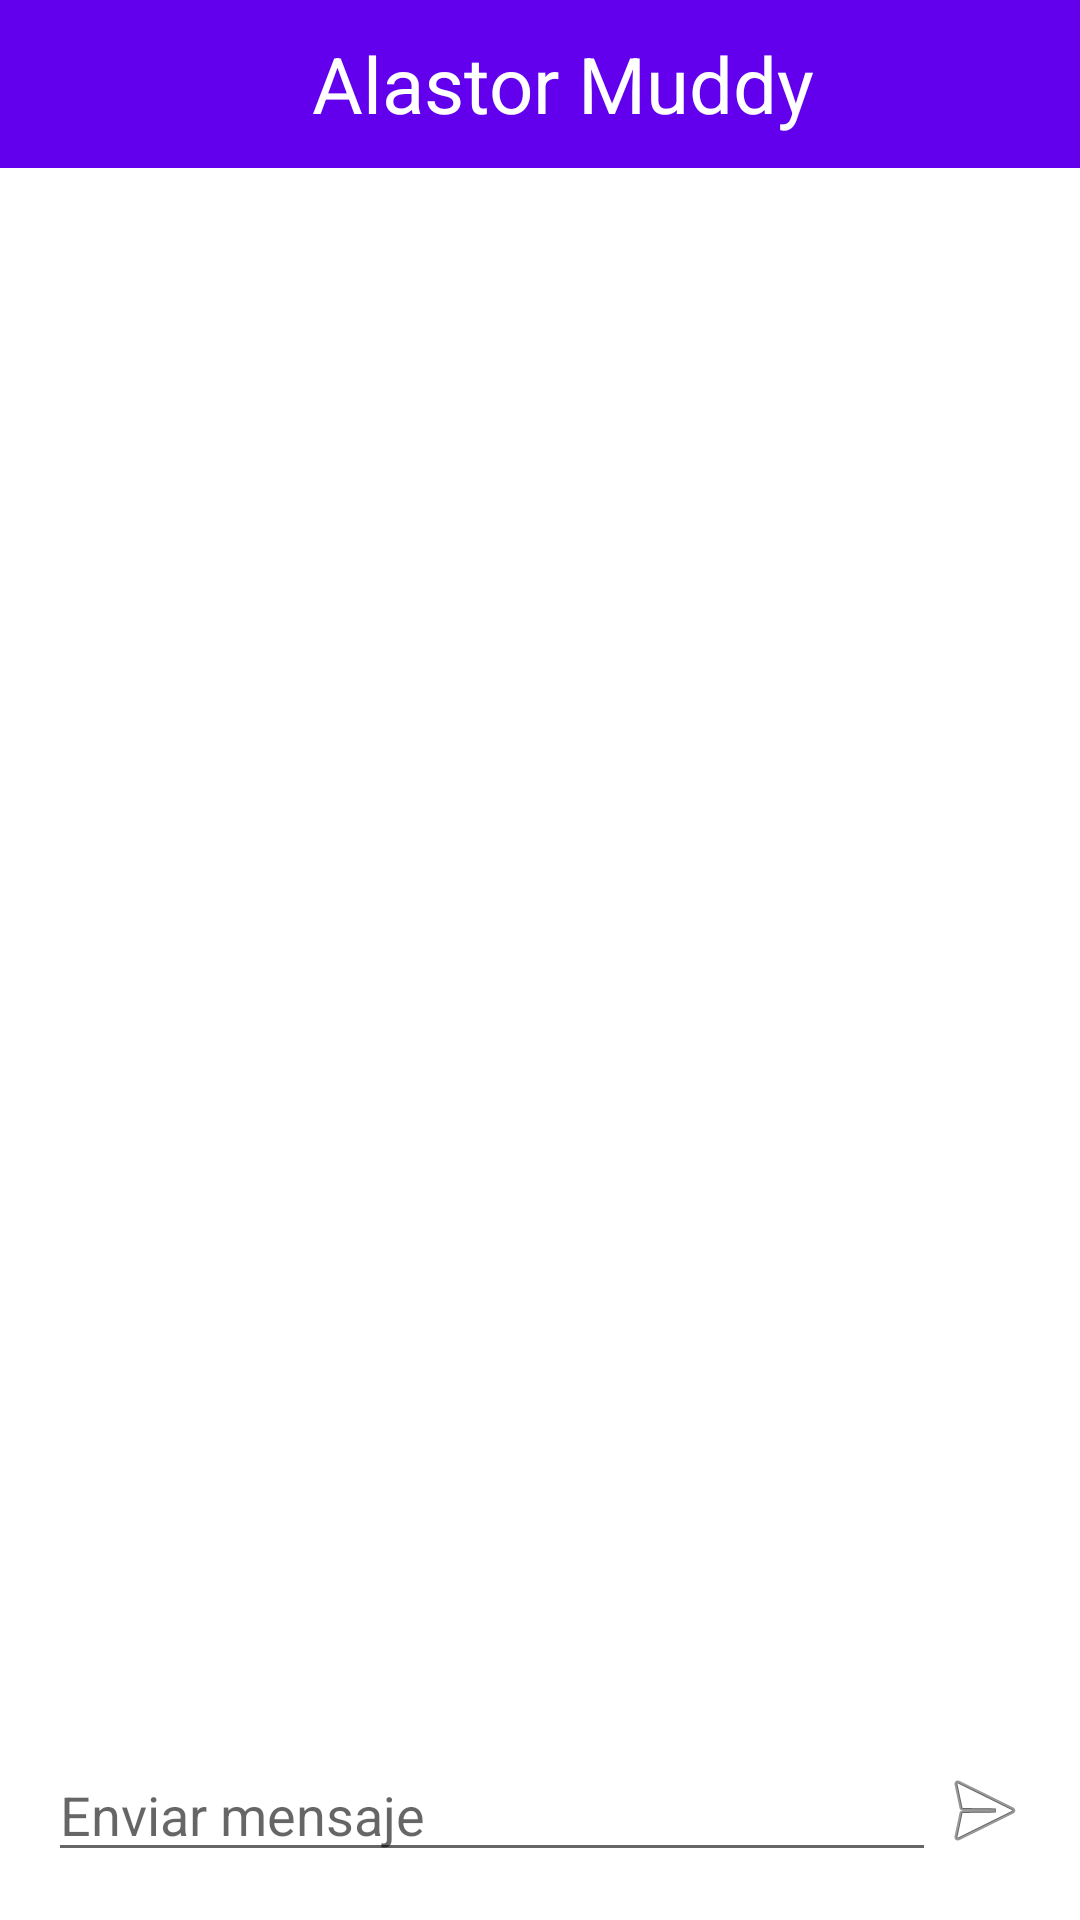

Reconstruct the res/layout file that produces this screen, plus the resources it refers to.
<!-- AndroidManifest.xml: application theme Theme.Aplicacion -->
<!-- res/layout/activity_chat_note.xml -->
<?xml version="1.0" encoding="utf-8"?>
<RelativeLayout xmlns:android="http://schemas.android.com/apk/res/android"
    xmlns:app="http://schemas.android.com/apk/res-auto"
    xmlns:tools="http://schemas.android.com/tools"
    android:layout_width="match_parent"
    android:layout_height="match_parent"
    tools:context=".Chat_note"
    android:orientation="vertical"
    android:background="@android:color/white">

    <com.google.android.material.appbar.AppBarLayout
        android:id="@+id/toolbar_layout"
        android:layout_width="match_parent"
        android:layout_height="wrap_content"
        android:theme="@style/AppTheme.AppBarOverlay">



        <androidx.appcompat.widget.Toolbar
            android:id="@+id/ntoolbar"
            android:layout_width="match_parent"
            android:layout_height="wrap_content"
            android:background="@color/colorPrimary"
            app:titleTextColor="@android:color/white"
            android:theme="@style/ToolbarColoredBackArrow"
            app:popupTheme="@style/AppTheme.PopupOverlay">

            <RelativeLayout
                android:layout_width="match_parent"
                android:layout_height="wrap_content">

                <TextView
                    android:id="@+id/txt_name"
                    android:layout_width="wrap_content"
                    android:layout_height="wrap_content"

                    android:layout_centerInParent="true"
                    android:text="Alastor Muddy"
                    android:textColor="@android:color/white"
                    android:textSize="26sp" />

                <ImageView
                    android:layout_width="40dp"
                    android:layout_height="40dp"
                    android:layout_alignParentRight="true"
                    android:layout_marginRight="10dp"
                    android:id="@+id/img_avatar"


                    />


            </RelativeLayout>
        </androidx.appcompat.widget.Toolbar>



    </com.google.android.material.appbar.AppBarLayout>

    <LinearLayout
        android:layout_width="match_parent"
        android:layout_height="wrap_content"
        android:orientation="vertical"
        android:padding="8dp"
        android:layout_alignParentBottom="true"
        android:id="@+id/chat_layout">

        <ImageView
            android:layout_width="80dp"
            android:layout_height="80dp"
            android:visibility="gone"
            android:id="@+id/img_preview" />

        <LinearLayout
            android:layout_width="match_parent"
            android:layout_height="wrap_content"
            android:padding="8dp"
            android:orientation="horizontal"
            android:weightSum="10">

            <androidx.appcompat.widget.AppCompatEditText
                android:layout_width="0dp"
                android:layout_height="wrap_content"
                android:layout_weight="10"
                android:hint="Enviar mensaje"
                android:id="@+id/barra_chat"
                android:textColor="@color/black"/>


            <ImageView
                android:layout_width="wrap_content"
                android:layout_height="wrap_content"
                android:id="@+id/img_flechita"
                android:layout_gravity="center_vertical"
                android:src="@android:drawable/ic_menu_send"

                />


        </LinearLayout>





    </LinearLayout>

    <androidx.recyclerview.widget.RecyclerView
        android:layout_width="match_parent"
        android:layout_height="match_parent"
        android:id="@id/recycler_nchat"
        android:padding="8dp"
        android:layout_marginTop="4dp"
        android:layout_below="@+id/toolbar_layout"
        android:layout_above="@+id/chat_layout">


    </androidx.recyclerview.widget.RecyclerView>


</RelativeLayout>
<!-- resources referenced by this layout -->
<resources>
  <color name="black">#FF000000</color>
  <color name="colorPrimary">@color/purple_500</color>
  <style name="AppTheme.AppBarOverlay" parent="ThemeOverlay.AppCompat.ActionBar">
          <item name="colorControlNormal">@android:color/black</item>
  
      </style>
  <style name="AppTheme.PopupOverlay" parent="ThemeOverlay.AppCompat.Light" />
  <style name="ToolbarColoredBackArrow" parent="Theme.Aplicacion">
          <item name="android:textColorSecondary">@android:color/white</item>
  
      </style>
  <style name="Theme.Aplicacion" parent="Theme.MaterialComponents.DayNight.NoActionBar">
          
          <item name="colorPrimary">@color/purple_500</item>
          <item name="colorPrimaryVariant">@color/purple_700</item>
          <item name="colorOnPrimary">@color/white</item>
          
          <item name="colorSecondary">@color/teal_200</item>
          <item name="colorSecondaryVariant">@color/teal_700</item>
          <item name="colorOnSecondary">@color/black</item>
          
          <item name="android:statusBarColor">?attr/colorPrimaryVariant</item>
  
          <item name="windowActionBar">false</item>
          <item name="windowNoTitle">true</item>
          
  
      </style>
  <color name="purple_500">#FF6200EE</color>
  <color name="purple_700">#FF3700B3</color>
  <color name="white">#FFFFFFFF</color>
  <color name="teal_200">#FF03DAC5</color>
  <color name="teal_700">#FF018786</color>
</resources>
